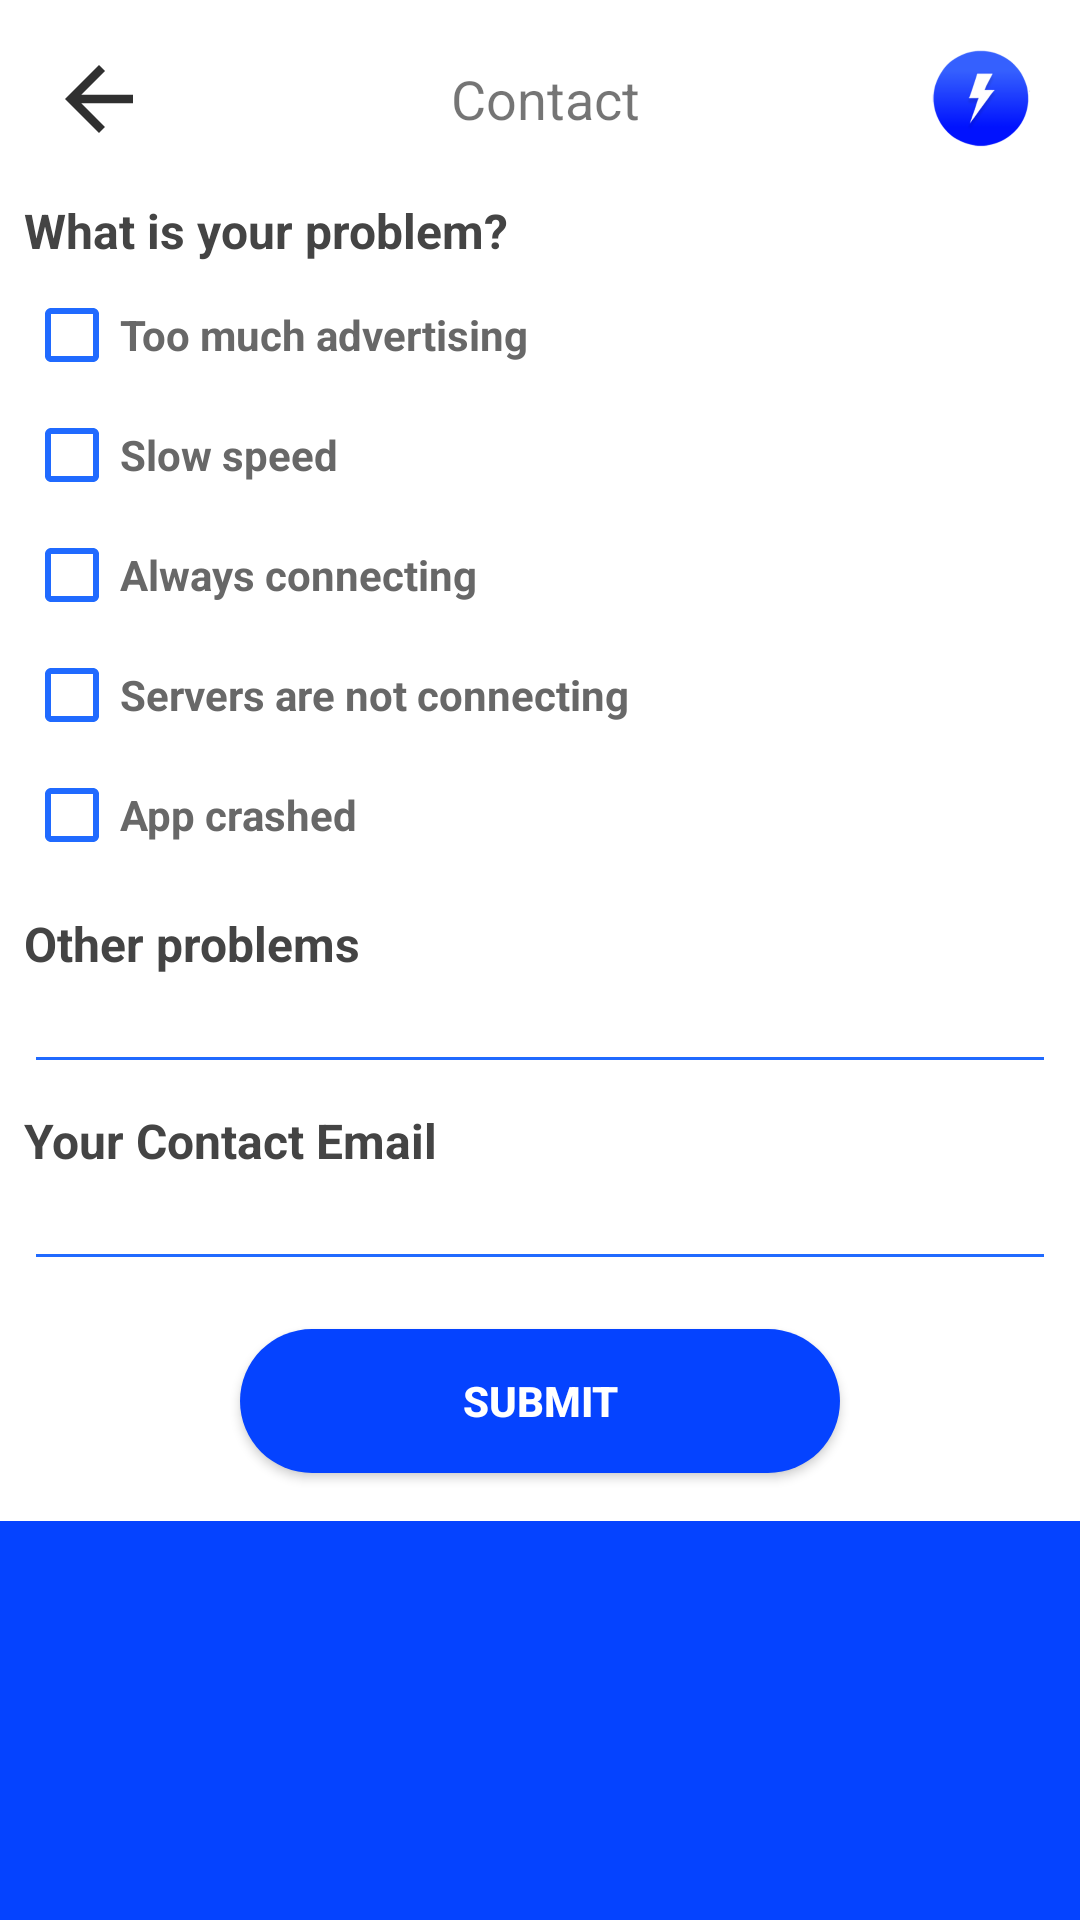

Layout XML and referenced resources for this Android screen:
<!-- AndroidManifest.xml: application theme AppTheme -->
<!-- res/layout/activity_contact.xml -->
<?xml version="1.0" encoding="utf-8"?>
<androidx.constraintlayout.widget.ConstraintLayout xmlns:android="http://schemas.android.com/apk/res/android"
    xmlns:app="http://schemas.android.com/apk/res-auto"
    xmlns:tools="http://schemas.android.com/tools"
    android:id="@+id/constLayoutContactMain"
    android:layout_width="match_parent"
    android:layout_height="match_parent"
    tools:context=".ContactActivity">

    <ScrollView
        android:layout_width="match_parent"
        android:layout_height="match_parent"
        android:scrollbars="none">

        <LinearLayout
            android:id="@+id/linearLayoutContactMain"
            android:layout_width="match_parent"
            android:layout_height="wrap_content"
            android:background="@color/colorLightBackground"
            android:orientation="vertical">

            <LinearLayout
                android:id="@+id/linearLayoutTitleBar"
                android:layout_width="match_parent"
                android:layout_height="wrap_content"
                android:orientation="horizontal">

                <LinearLayout
                    android:id="@+id/ll_contact_back"
                    android:layout_width="wrap_content"
                    android:layout_height="wrap_content"
                    android:orientation="horizontal"
                    android:padding="@dimen/lo_16dpGrid">

                    <ImageView
                        android:id="@+id/iv_contact_goback"
                        android:layout_width="34dp"
                        android:layout_height="34dp"
                        android:layout_gravity="bottom"
                        android:layout_marginEnd="@dimen/lo_4dpGrid"
                        android:layout_marginRight="4dp"
                        android:background="@drawable/ic_go_back" />
                </LinearLayout>

                <View
                    android:layout_width="0dp"
                    android:layout_height="0dp"
                    android:layout_weight="1" />

                <TextView
                    android:id="@+id/tv_contact_title"
                    android:layout_width="wrap_content"
                    android:layout_height="wrap_content"
                    android:layout_gravity="center"
                    android:layout_marginTop="16dp"
                    android:layout_marginBottom="@dimen/lo_16dpGrid"
                    android:gravity="center"
                    android:text="Contact"
                    android:textSize="18sp" />


                <View
                    android:layout_width="0dp"
                    android:layout_height="0dp"
                    android:layout_weight="1" />

                <ImageView
                    android:layout_width="34dp"
                    android:layout_height="34dp"
                    android:layout_gravity="center"
                    android:layout_margin="@dimen/lo_16dpGrid"
                    android:background="@drawable/ic_app_google" />


            </LinearLayout>

            <LinearLayout
                android:layout_width="match_parent"
                android:layout_height="wrap_content"
                android:layout_marginStart="8dp"
                android:layout_marginEnd="8dp"
                android:orientation="vertical"
                app:layout_constraintEnd_toEndOf="parent"
                app:layout_constraintStart_toStartOf="parent"
                tools:layout_editor_absoluteY="72dp">

                <TextView
                    android:id="@+id/tv_about_contact_problem"
                    android:layout_width="match_parent"
                    android:layout_height="wrap_content"
                    android:layout_marginBottom="@dimen/lo_8dpGrid"
                    android:text="What is your problem?"
                    android:textColor="#444444"
                    android:textSize="@dimen/ts_Body1"
                    android:textStyle="bold" />

                <CheckBox
                    android:id="@+id/checkbox_about_contact_advertising"
                    android:layout_width="match_parent"
                    android:layout_height="wrap_content"
                    android:layout_marginBottom="@dimen/lo_8dpGrid"
                    android:buttonTint="@color/colorLightPrimary"
                    android:text="Too much advertising"
                    android:textColor="#686868"
                    android:textSize="@dimen/ts_Body2"
                    android:textStyle="bold"
                    app:buttonTint="@color/colorLightPrimary" />

                <CheckBox
                    android:id="@+id/checkbox_about_contact_speed"
                    android:layout_width="match_parent"
                    android:layout_height="wrap_content"
                    android:layout_marginBottom="@dimen/lo_8dpGrid"
                    android:buttonTint="@color/colorLightPrimary"
                    android:text="Slow speed"
                    android:textColor="#686868"
                    android:textSize="@dimen/ts_Body2"
                    android:textStyle="bold"
                    app:buttonTint="@color/colorLightPrimary" />

                <CheckBox
                    android:id="@+id/checkbox_about_contact_connecting"
                    android:layout_width="match_parent"
                    android:layout_height="wrap_content"
                    android:layout_marginBottom="@dimen/lo_8dpGrid"
                    android:buttonTint="@color/colorLightPrimary"
                    android:text="Always connecting"
                    android:textColor="#686868"
                    android:textSize="@dimen/ts_Body2"
                    android:textStyle="bold"
                    app:buttonTint="@color/colorLightPrimary" />

                <CheckBox
                    android:id="@+id/checkbox_about_contact_servers"
                    android:layout_width="match_parent"
                    android:layout_height="wrap_content"
                    android:layout_marginBottom="@dimen/lo_8dpGrid"
                    android:buttonTint="@color/colorLightPrimary"
                    android:text="Servers are not connecting"
                    android:textColor="#686868"
                    android:textSize="@dimen/ts_Body2"
                    android:textStyle="bold"
                    app:buttonTint="@color/colorLightPrimary" />

                <CheckBox
                    android:id="@+id/checkbox_about_contact_crashed"
                    android:layout_width="match_parent"
                    android:layout_height="wrap_content"
                    android:layout_marginBottom="@dimen/lo_8dpGrid"
                    android:buttonTint="@color/colorLightPrimary"
                    android:text="App crashed"
                    android:textColor="#686868"
                    android:textSize="@dimen/ts_Body2"
                    android:textStyle="bold"
                    app:buttonTint="@color/colorLightPrimary" />

                <TextView
                    android:id="@+id/tv_about_contact_other_problems"
                    android:layout_width="match_parent"
                    android:layout_height="wrap_content"
                    android:layout_marginTop="@dimen/lo_8dpGrid"
                    android:text="Other problems"
                    android:textColor="#444444"
                    android:textSize="@dimen/ts_Body1"
                    android:textStyle="bold" />

                <EditText
                    android:id="@+id/et_about_contact_other_problems"
                    android:layout_width="match_parent"
                    android:layout_height="wrap_content"
                    android:backgroundTint="@color/colorLightPrimary"
                    android:ems="10"
                    android:inputType="textPersonName"
                    android:textColor="@color/colorPrimary"
                    android:textSize="@dimen/ts_Body2"
                    app:backgroundTint="@color/colorLightPrimary" />

                <TextView
                    android:id="@+id/tv_about_contact_email"
                    android:layout_width="match_parent"
                    android:layout_height="wrap_content"
                    android:layout_marginTop="@dimen/lo_8dpGrid"
                    android:text="Your Contact Email"
                    android:textColor="#444444"
                    android:textSize="@dimen/ts_Body1"
                    android:textStyle="bold" />

                <EditText
                    android:id="@+id/et_about_contact_email"
                    android:layout_width="match_parent"
                    android:layout_height="wrap_content"
                    android:backgroundTint="@color/colorLightPrimary"
                    android:ems="10"
                    android:inputType="textEmailAddress"
                    android:textColor="@color/colorPrimary"
                    android:textSize="@dimen/ts_Body2"
                    app:backgroundTint="@color/colorLightPrimary" />

                <Button
                    android:id="@+id/btn_about_contact_submit"
                    android:layout_width="200dp"
                    android:layout_height="wrap_content"
                    android:layout_gravity="center"
                    android:layout_marginTop="@dimen/lo_16dpGrid"
                    android:layout_marginBottom="@dimen/lo_16dpGrid"
                    android:background="@drawable/button_connect"
                    android:elevation="@dimen/lo_16dpGrid"
                    android:gravity="center"
                    android:paddingStart="@dimen/lo_24dpGrid"
                    android:paddingLeft="@dimen/lo_24dpGrid"
                    android:paddingTop="@dimen/lo_4dpGrid"
                    android:paddingEnd="@dimen/lo_24dpGrid"
                    android:paddingRight="@dimen/lo_24dpGrid"
                    android:paddingBottom="@dimen/lo_4dpGrid"
                    android:text="SUBMIT"
                    android:textColor="@color/colorWhite"
                    android:textStyle="bold" />
            </LinearLayout>


        </LinearLayout>
    </ScrollView>

</androidx.constraintlayout.widget.ConstraintLayout>
<!-- resources referenced by this layout -->
<resources>
  <color name="colorLightBackground">#FFFFFF</color>
  <color name="colorLightPrimary">#206AFF</color> //303030 0b0c1b 38C0F8
  <color name="colorPrimary">#0543FF</color> //303030 0b0c1b 039be5
  <color name="colorWhite">#FFFFFF</color>
  <dimen name="lo_16dpGrid">16dp</dimen>
  <dimen name="lo_24dpGrid">24dp</dimen>
  <dimen name="lo_4dpGrid">4dp</dimen>
  <dimen name="lo_8dpGrid">8dp</dimen>
  <dimen name="ts_Body1">16sp</dimen>
  <dimen name="ts_Body2">14sp</dimen>
  <!-- drawable button_connect (drawable) -->
  <?xml version="1.0" encoding="utf-8"?>
  <selector xmlns:android="http://schemas.android.com/apk/res/android">
      <item android:state_pressed="true" >
          <shape android:shape="rectangle"  >
              <corners android:radius="25dp" />
              <solid android:color="@color/colorLightPrimary"/>
          </shape>
      </item>
      <item android:state_focused="true">
          <shape android:shape="rectangle"  >
              <corners android:radius="25dp" />
              <solid android:color="@color/colorLightPrimary"/>
          </shape>
      </item>
      <item >
          <shape android:shape="rectangle"  >
              <corners android:radius="25dp" />
              <padding android:right="0dp" android:left="0dp" android:bottom="0dp" android:top="0dp"/>
              <solid android:color="@color/colorPrimary"/>
          </shape>
      </item>
  </selector>
  
  
  <!-- drawable ic_app_google: png bitmap (drawable-hdpi, 6396 bytes) -->
  <!-- drawable ic_go_back (drawable-anydpi) -->
  <vector xmlns:android="http://schemas.android.com/apk/res/android"
      android:width="24dp"
      android:height="24dp"
      android:viewportWidth="24"
      android:viewportHeight="24"
      android:tint="#303030">
      <path
          android:fillColor="#FF000000"
          android:pathData="M20,11H7.83l5.59,-5.59L12,4l-8,8 8,8 1.41,-1.41L7.83,13H20v-2z"/>
  </vector>
  <style name="AppTheme" parent="Theme.AppCompat.Light.NoActionBar">
          
          <item name="colorPrimary">@color/colorPrimary</item>
          <item name="colorPrimaryDark">@color/colorPrimary</item>
          <item name="colorAccent">@color/colorPrimary</item>
          <item name="android:windowBackground">@color/colorPrimary</item>
      </style>
</resources>
